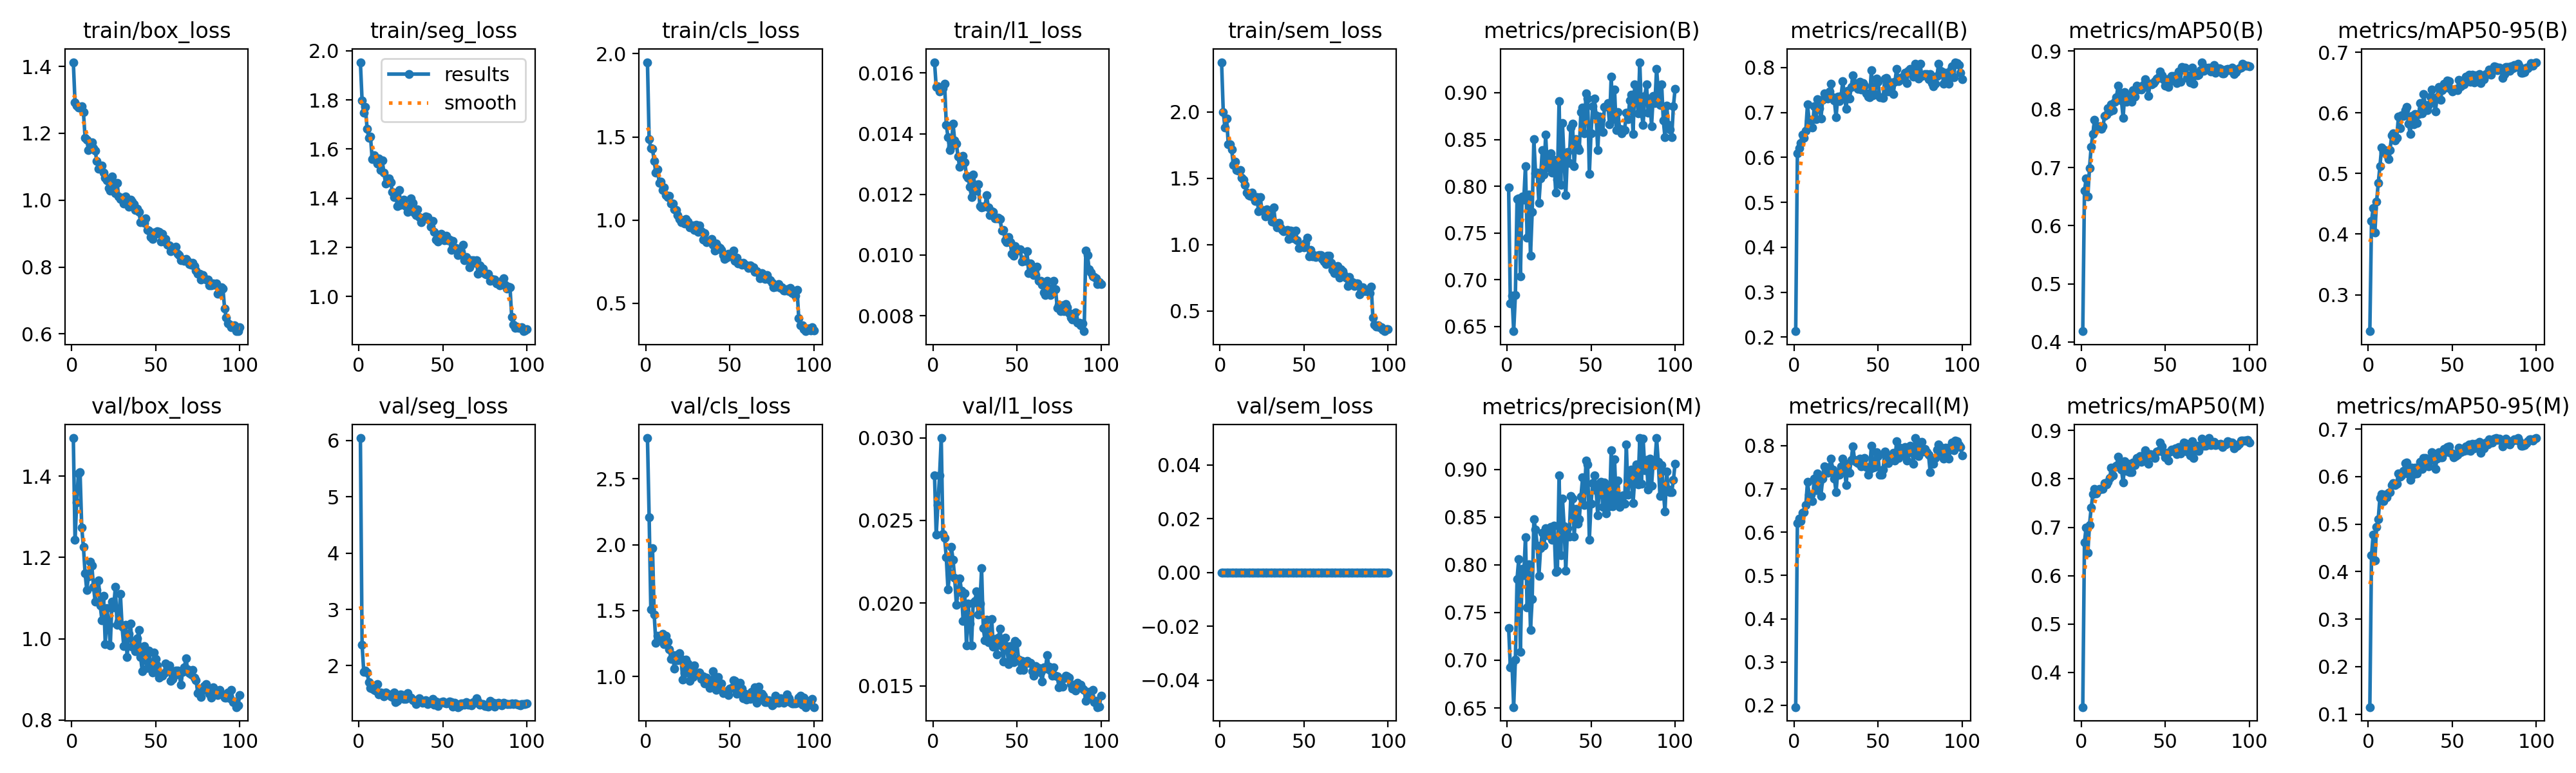

The table this chart was drawn from, first rows:
epoch, time, train/box_loss, train/seg_loss, train/cls_loss, train/l1_loss, train/sem_loss, metrics/precision(B), metrics/recall(B), metrics/mAP50(B), metrics/mAP50-95(B), metrics/precision(M), metrics/recall(M), metrics/mAP50(M), metrics/mAP50-95(M), val/box_loss, val/seg_loss, val/cls_loss, val/l1_loss, val/sem_loss, lr/pg0, lr/pg1, lr/pg2
1, 280.8, 1.413, 1.954, 1.949, 0.01636, 2.375, 0.7986, 0.2131, 0.4186, 0.2399, 0.7338, 0.1958, 0.3279, 0.1147, 1.494, 6.044, 2.81, 0.02772, 0, 0.0001993, 0.0001993, 0.08026
2, 490.5, 1.293, 1.798, 1.487, 0.01555, 2.001, 0.6747, 0.6091, 0.6599, 0.4221, 0.6926, 0.6219, 0.6692, 0.4349, 1.243, 2.374, 2.211, 0.02412, 0, 0.0003954, 0.0003954, 0.06046
3, 699.8, 1.282, 1.749, 1.432, 0.01557, 1.882, 0.6831, 0.6207, 0.6806, 0.4434, 0.6958, 0.6322, 0.6998, 0.478, 1.335, 1.893, 1.508, 0.02594, 0, 0.0005875, 0.0005875, 0.04065
4, 908.8, 1.276, 1.77, 1.428, 0.0154, 1.95, 0.6449, 0.6315, 0.6501, 0.4028, 0.6509, 0.6263, 0.6468, 0.4236, 1.406, 1.91, 1.976, 0.02771, 0, 0.0007756, 0.0007756, 0.02084
5, 1118, 1.276, 1.682, 1.355, 0.01551, 1.754, 0.6833, 0.65, 0.6992, 0.4534, 0.7008, 0.6449, 0.7051, 0.494, 1.411, 1.884, 1.471, 0.02998, 0, 0.0009598, 0.0009598, 0.001025
6, 1326, 1.281, 1.645, 1.284, 0.0155, 1.757, 0.7865, 0.643, 0.7354, 0.4839, 0.785, 0.6468, 0.7402, 0.5106, 1.273, 1.705, 1.255, 0.02416, 0, 0.0009505, 0.0009505, 0.0009505
7, 1535, 1.264, 1.651, 1.304, 0.01565, 1.715, 0.787, 0.6595, 0.758, 0.5118, 0.8061, 0.6622, 0.7684, 0.5554, 1.226, 1.599, 1.31, 0.02393, 0, 0.0009406, 0.0009406, 0.0009406
8, 1744, 1.187, 1.56, 1.225, 0.0143, 1.6, 0.7036, 0.7178, 0.7821, 0.5425, 0.709, 0.7159, 0.7798, 0.5624, 1.161, 1.589, 1.275, 0.02276, 0, 0.0009307, 0.0009307, 0.0009307
9, 1952, 1.181, 1.575, 1.229, 0.01389, 1.624, 0.7889, 0.6814, 0.7695, 0.5355, 0.7956, 0.6871, 0.7704, 0.5478, 1.12, 1.576, 1.306, 0.02083, 0, 0.0009208, 0.0009208, 0.0009208
10, 2161, 1.149, 1.56, 1.179, 0.01346, 1.564, 0.7853, 0.6833, 0.7676, 0.5387, 0.789, 0.6871, 0.776, 0.5611, 1.153, 1.564, 1.325, 0.02179, 0, 0.0009109, 0.0009109, 0.0009109
11, 2369, 1.154, 1.541, 1.195, 0.01358, 1.557, 0.8217, 0.666, 0.7705, 0.5313, 0.8288, 0.6718, 0.7789, 0.5569, 1.19, 1.674, 1.246, 0.0234, 0, 0.000901, 0.000901, 0.000901
12, 2578, 1.172, 1.562, 1.151, 0.01434, 1.56, 0.745, 0.714, 0.766, 0.5237, 0.7551, 0.7236, 0.7788, 0.5659, 1.18, 1.487, 1.308, 0.02263, 0, 0.0008911, 0.0008911, 0.0008911
13, 2786, 1.156, 1.516, 1.137, 0.01378, 1.503, 0.7908, 0.6852, 0.7705, 0.5386, 0.8002, 0.6967, 0.7791, 0.5669, 1.128, 1.521, 1.267, 0.02151, 0, 0.0008812, 0.0008812, 0.0008812
14, 2994, 1.147, 1.553, 1.144, 0.01367, 1.487, 0.7257, 0.7294, 0.7881, 0.5627, 0.7319, 0.7351, 0.7913, 0.5827, 1.091, 1.507, 1.208, 0.01989, 0, 0.0008713, 0.0008713, 0.0008713
15, 3203, 1.116, 1.504, 1.101, 0.01324, 1.451, 0.7722, 0.709, 0.7908, 0.5663, 0.7641, 0.714, 0.7892, 0.5855, 1.12, 1.456, 1.134, 0.02066, 0, 0.0008614, 0.0008614, 0.0008614
16, 3412, 1.094, 1.459, 1.099, 0.0129, 1.39, 0.8501, 0.6858, 0.8014, 0.5541, 0.8477, 0.6839, 0.7946, 0.5827, 1.144, 1.527, 1.165, 0.0215, 0, 0.0008515, 0.0008515, 0.0008515
17, 3621, 1.101, 1.465, 1.065, 0.0131, 1.371, 0.8141, 0.7275, 0.7967, 0.5587, 0.8369, 0.7236, 0.8024, 0.5846, 1.082, 1.5, 1.059, 0.02076, 0, 0.0008416, 0.0008416, 0.0008416
18, 3829, 1.103, 1.48, 1.06, 0.01327, 1.369, 0.8143, 0.7428, 0.8089, 0.5934, 0.8201, 0.7525, 0.8228, 0.607, 1.045, 1.495, 1.165, 0.01893, 0, 0.0008317, 0.0008317, 0.0008317
19, 4038, 1.082, 1.465, 1.029, 0.01306, 1.39, 0.782, 0.7367, 0.799, 0.5747, 0.7881, 0.7425, 0.8068, 0.6002, 1.106, 1.45, 1.121, 0.02061, 0, 0.0008218, 0.0008218, 0.0008218
20, 4247, 1.066, 1.426, 1.006, 0.01262, 1.355, 0.8086, 0.7313, 0.8128, 0.5956, 0.8175, 0.737, 0.8241, 0.6028, 0.986, 1.447, 1.176, 0.01743, 0, 0.0008119, 0.0008119, 0.0008119
21, 4455, 1.059, 1.405, 0.9872, 0.01255, 1.33, 0.8384, 0.747, 0.8208, 0.5948, 0.8339, 0.7514, 0.8267, 0.6119, 1.076, 1.521, 1.132, 0.01997, 0, 0.000802, 0.000802, 0.000802
22, 4664, 1.036, 1.417, 0.9989, 0.01225, 1.359, 0.8128, 0.7639, 0.8403, 0.6042, 0.82, 0.7697, 0.8455, 0.6282, 1.034, 1.353, 0.9767, 0.01877, 0, 0.0007921, 0.0007921, 0.0007921
23, 4872, 1.029, 1.368, 0.9807, 0.01192, 1.249, 0.855, 0.7332, 0.8286, 0.6099, 0.8381, 0.7455, 0.8329, 0.6291, 0.9841, 1.375, 1.024, 0.01744, 0, 0.0007822, 0.0007822, 0.0007822
24, 5080, 1.071, 1.433, 1.007, 0.01265, 1.356, 0.8203, 0.727, 0.8153, 0.5818, 0.8305, 0.7243, 0.82, 0.6053, 1.091, 1.443, 1.127, 0.02002, 0, 0.0007723, 0.0007723, 0.0007723
25, 5289, 1.043, 1.373, 0.9918, 0.01231, 1.258, 0.8338, 0.6891, 0.7849, 0.5646, 0.8313, 0.6929, 0.792, 0.5927, 1.078, 1.488, 1.098, 0.02011, 0, 0.0007624, 0.0007624, 0.0007624
26, 5498, 1.02, 1.38, 0.9578, 0.01213, 1.249, 0.8351, 0.7351, 0.8292, 0.595, 0.8394, 0.739, 0.8363, 0.6188, 1.127, 1.48, 0.9668, 0.02071, 0, 0.0007525, 0.0007525, 0.0007525
27, 5706, 1.052, 1.393, 0.9683, 0.01234, 1.214, 0.8145, 0.7248, 0.8127, 0.5808, 0.826, 0.7332, 0.8171, 0.6057, 1.035, 1.404, 1.045, 0.0193, 0, 0.0007426, 0.0007426, 0.0007426
28, 5915, 1.01, 1.367, 0.9663, 0.01161, 1.268, 0.8281, 0.737, 0.8225, 0.598, 0.8412, 0.7526, 0.8311, 0.6193, 1.042, 1.408, 0.9972, 0.01997, 0, 0.0007327, 0.0007327, 0.0007327
29, 6123, 1.004, 1.344, 0.9398, 0.01158, 1.246, 0.793, 0.7697, 0.8148, 0.5832, 0.7925, 0.7696, 0.8134, 0.6068, 1.11, 1.509, 1.086, 0.0221, 0, 0.0007228, 0.0007228, 0.0007228
30, 6331, 1.007, 1.354, 0.971, 0.0116, 1.249, 0.8066, 0.737, 0.813, 0.5977, 0.7941, 0.7474, 0.8136, 0.6173, 1.029, 1.434, 1.022, 0.0185, 0, 0.0007129, 0.0007129, 0.0007129
31, 6539, 0.9908, 1.399, 0.9306, 0.01162, 1.175, 0.8912, 0.7077, 0.8326, 0.6166, 0.8936, 0.7092, 0.8338, 0.6312, 0.981, 1.435, 1.019, 0.01774, 0, 0.000703, 0.000703, 0.000703
32, 6747, 1.011, 1.382, 0.967, 0.01197, 1.279, 0.8017, 0.7486, 0.8213, 0.5991, 0.81, 0.7582, 0.8284, 0.616, 1.033, 1.384, 1.03, 0.01898, 0, 0.0006931, 0.0006931, 0.0006931
33, 6956, 0.9882, 1.342, 0.9337, 0.01157, 1.165, 0.8677, 0.7303, 0.8404, 0.6305, 0.8696, 0.737, 0.8433, 0.6388, 0.9541, 1.386, 0.9821, 0.01763, 0, 0.0006832, 0.0006832, 0.0006832
34, 7165, 0.9811, 1.331, 0.8816, 0.01131, 1.129, 0.8273, 0.7562, 0.8345, 0.6127, 0.8403, 0.7678, 0.842, 0.6393, 1.011, 1.32, 1.002, 0.01787, 0, 0.0006733, 0.0006733, 0.0006733
35, 7374, 1.002, 1.354, 0.9229, 0.01144, 1.164, 0.7905, 0.7823, 0.8363, 0.6042, 0.7938, 0.7985, 0.8468, 0.6301, 1.037, 1.362, 0.9471, 0.01902, 0, 0.0006634, 0.0006634, 0.0006634
36, 7582, 0.9962, 1.323, 0.8684, 0.01142, 1.129, 0.8365, 0.7657, 0.8335, 0.6128, 0.8386, 0.7676, 0.8359, 0.6216, 0.9796, 1.417, 0.9898, 0.01734, 0, 0.0006535, 0.0006535, 0.0006535
37, 7790, 0.9878, 1.303, 0.8754, 0.0112, 1.11, 0.8251, 0.7607, 0.842, 0.6271, 0.8296, 0.762, 0.8433, 0.6376, 0.9781, 1.362, 0.9453, 0.01781, 0, 0.0006436, 0.0006436, 0.0006436
38, 7998, 0.9697, 1.317, 0.8737, 0.0112, 1.102, 0.863, 0.7524, 0.8516, 0.6384, 0.8722, 0.7598, 0.8598, 0.6509, 0.9687, 1.336, 0.9149, 0.01691, 0, 0.0006337, 0.0006337, 0.0006337
39, 8207, 0.9744, 1.317, 0.8863, 0.01123, 1.104, 0.8668, 0.7678, 0.845, 0.6212, 0.869, 0.7697, 0.8457, 0.6348, 1.001, 1.379, 0.9213, 0.01791, 0, 0.0006238, 0.0006238, 0.0006238
40, 8415, 0.9656, 1.326, 0.8518, 0.01119, 1.109, 0.8214, 0.7505, 0.8224, 0.6028, 0.8293, 0.7524, 0.8307, 0.6165, 1.022, 1.39, 1.04, 0.01844, 0, 0.0006139, 0.0006139, 0.0006139
41, 8624, 0.9346, 1.324, 0.818, 0.0108, 1.044, 0.8506, 0.765, 0.8443, 0.6256, 0.8587, 0.758, 0.8508, 0.6377, 0.9547, 1.324, 0.9164, 0.01741, 0, 0.000604, 0.000604, 0.000604
42, 8832, 0.9354, 1.311, 0.8585, 0.01082, 1.105, 0.8416, 0.7601, 0.8426, 0.6422, 0.8427, 0.7716, 0.8502, 0.6509, 0.92, 1.358, 0.8963, 0.01645, 0, 0.0005941, 0.0005941, 0.0005941
43, 9040, 0.9323, 1.284, 0.8403, 0.01048, 1.101, 0.8388, 0.7428, 0.8454, 0.6212, 0.8475, 0.7505, 0.8493, 0.6409, 0.981, 1.368, 0.9971, 0.01789, 0, 0.0005842, 0.0005842, 0.0005842
44, 9249, 0.9465, 1.307, 0.8311, 0.01043, 1.046, 0.8796, 0.7351, 0.8481, 0.6371, 0.8711, 0.7332, 0.8438, 0.6403, 0.9473, 1.413, 0.9086, 0.01741, 0, 0.0005743, 0.0005743, 0.0005743
45, 9457, 0.9117, 1.262, 0.8215, 0.01059, 1.106, 0.8843, 0.7332, 0.8525, 0.6479, 0.8917, 0.7447, 0.8566, 0.658, 0.9281, 1.306, 0.949, 0.01632, 0, 0.0005644, 0.0005644, 0.0005644
46, 9666, 0.9086, 1.232, 0.7894, 0.01042, 1.032, 0.8566, 0.7946, 0.8548, 0.6418, 0.8628, 0.8004, 0.8584, 0.6517, 0.9714, 1.368, 0.8738, 0.01739, 0, 0.0005545, 0.0005545, 0.0005545
47, 9875, 0.8906, 1.224, 0.7672, 0.01005, 0.976, 0.8995, 0.7386, 0.8651, 0.6529, 0.9089, 0.7486, 0.8748, 0.6622, 0.9331, 1.283, 0.8796, 0.01681, 0, 0.0005446, 0.0005446, 0.0005446
48, 10084, 0.8836, 1.24, 0.774, 0.00998, 0.9852, 0.8941, 0.7409, 0.8587, 0.6522, 0.9053, 0.7505, 0.8667, 0.6639, 0.9167, 1.334, 0.8905, 0.01643, 0, 0.0005347, 0.0005347, 0.0005347
49, 10293, 0.9023, 1.255, 0.7977, 0.0103, 0.9937, 0.813, 0.7754, 0.8513, 0.6398, 0.8262, 0.7845, 0.8551, 0.6499, 0.966, 1.352, 0.8591, 0.01772, 0, 0.0005248, 0.0005248, 0.0005248
50, 10502, 0.8988, 1.246, 0.7836, 0.01018, 0.9788, 0.8565, 0.7676, 0.8405, 0.6355, 0.8639, 0.7754, 0.8445, 0.6482, 0.95, 1.369, 0.9057, 0.01759, 0, 0.0005149, 0.0005149, 0.0005149
51, 10710, 0.9069, 1.23, 0.7916, 0.01015, 1.013, 0.8853, 0.7332, 0.8519, 0.637, 0.8853, 0.7332, 0.8546, 0.6405, 0.9338, 1.343, 0.9127, 0.01658, 0, 0.000505, 0.000505, 0.000505
52, 10919, 0.906, 1.247, 0.8176, 0.0102, 1.052, 0.8935, 0.7332, 0.838, 0.6392, 0.8935, 0.7332, 0.8374, 0.6436, 0.9045, 1.326, 0.9722, 0.01595, 0, 0.0004951, 0.0004951, 0.0004951
53, 11128, 0.876, 1.228, 0.754, 0.00979, 0.9115, 0.8759, 0.7318, 0.8481, 0.6374, 0.8779, 0.7449, 0.856, 0.6453, 0.9105, 1.345, 0.967, 0.01652, 0, 0.0004852, 0.0004852, 0.0004852
54, 11337, 0.8998, 1.231, 0.7726, 0.00985, 0.9583, 0.8384, 0.7754, 0.8572, 0.6548, 0.8521, 0.787, 0.8611, 0.6611, 0.9093, 1.362, 0.868, 0.01595, 0, 0.0004753, 0.0004753, 0.0004753
55, 11545, 0.876, 1.189, 0.7372, 0.0098, 0.9096, 0.8743, 0.7773, 0.8572, 0.6438, 0.8852, 0.7793, 0.8601, 0.6511, 0.9145, 1.358, 0.9448, 0.01635, 0, 0.0004654, 0.0004654, 0.0004654
56, 11754, 0.8834, 1.225, 0.7411, 0.01012, 0.9187, 0.8709, 0.7466, 0.8538, 0.6489, 0.8868, 0.7601, 0.863, 0.6583, 0.9382, 1.278, 0.9524, 0.01652, 0, 0.0004555, 0.0004555, 0.0004555
57, 11962, 0.8674, 1.196, 0.7332, 0.00941, 0.9044, 0.8581, 0.7659, 0.8447, 0.6468, 0.8605, 0.7678, 0.8513, 0.654, 0.921, 1.344, 0.9068, 0.01639, 0, 0.0004456, 0.0004456, 0.0004456
58, 12171, 0.8642, 1.197, 0.7418, 0.00973, 0.9172, 0.8848, 0.7662, 0.8647, 0.66, 0.8862, 0.7774, 0.8656, 0.6628, 0.9335, 1.313, 0.8361, 0.01637, 0, 0.0004357, 0.0004357, 0.0004357
59, 12380, 0.8466, 1.168, 0.7323, 0.00962, 0.9209, 0.8854, 0.7412, 0.8476, 0.6537, 0.8535, 0.783, 0.8529, 0.6559, 0.8962, 1.265, 0.87, 0.01586, 0, 0.0004258, 0.0004258, 0.0004258
60, 12589, 0.8571, 1.179, 0.7281, 0.00935, 0.9226, 0.8888, 0.7678, 0.8723, 0.6632, 0.8835, 0.7658, 0.866, 0.6676, 0.9015, 1.29, 0.8226, 0.0156, 0, 0.0004159, 0.0004159, 0.0004159
... 40 more rows
